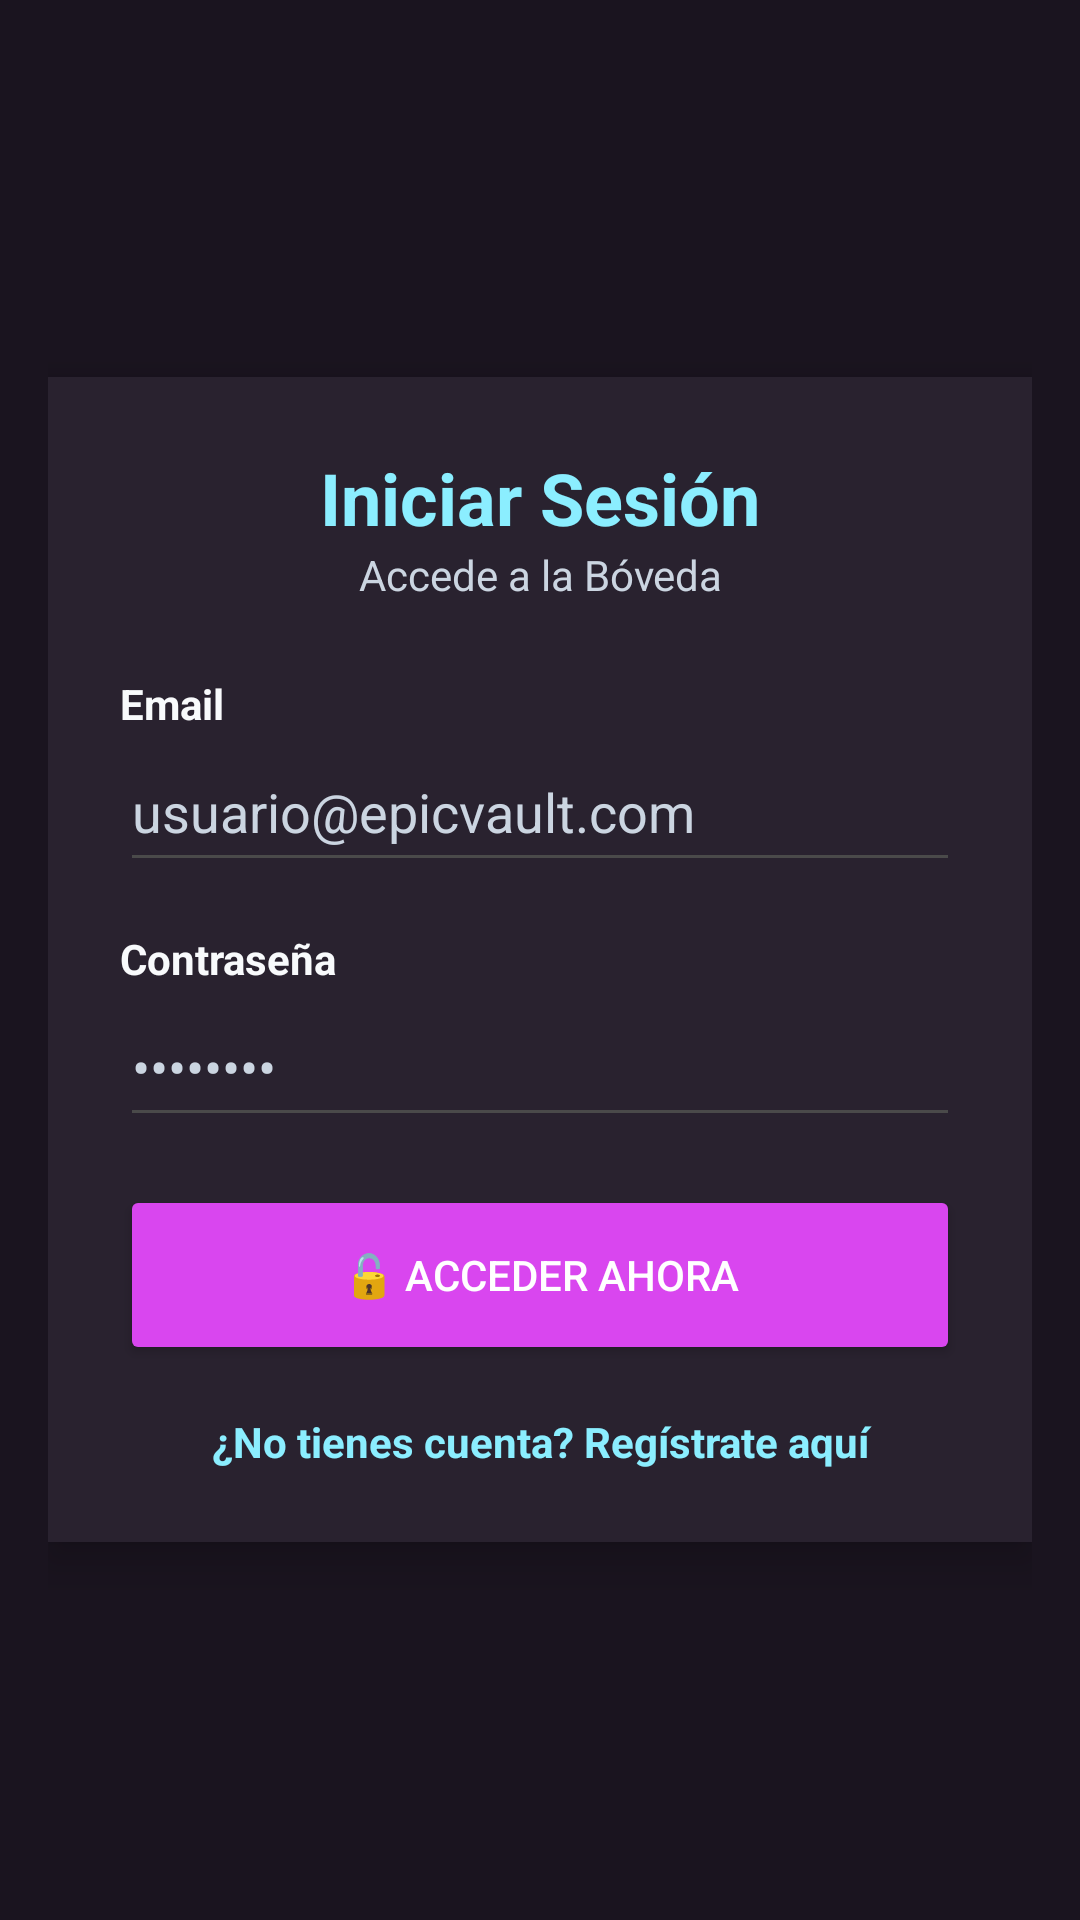

Layout XML and referenced resources for this Android screen:
<!-- AndroidManifest.xml: application theme Theme.EpicVault_v2 -->
<!-- res/layout/activity_login.xml -->
<?xml version="1.0" encoding="utf-8"?>
<LinearLayout xmlns:android="http://schemas.android.com/apk/res/android"
    android:layout_width="match_parent"
    android:layout_height="match_parent"
    android:gravity="center"
    android:background="@color/bg_body_dark"
    android:padding="16dp">

    <LinearLayout
        android:layout_width="match_parent"
        android:layout_height="wrap_content"
        android:orientation="vertical"
        android:background="@color/bg_card_dark"
        android:padding="24dp"
        android:elevation="8dp">

        <TextView
            android:layout_width="match_parent"
            android:layout_height="wrap_content"
            android:text="Iniciar Sesión"
            android:textColor="@color/secondary"
            android:textSize="24sp"
            android:textStyle="bold"
            android:gravity="center" />

        <TextView
            android:layout_width="match_parent"
            android:layout_height="wrap_content"
            android:text="Accede a la Bóveda"
            android:textColor="@color/text_muted_dark"
            android:gravity="center"
            android:layout_marginBottom="24dp" />

        <TextView
            android:layout_width="wrap_content"
            android:layout_height="wrap_content"
            android:text="Email"
            android:textColor="@color/text_main_dark"
            android:textStyle="bold" />

        <EditText
            android:id="@+id/etEmail"
            android:layout_width="match_parent"
            android:layout_height="50dp"
            android:hint="usuario@epicvault.com"
            android:textColorHint="@color/text_muted_dark"
            android:textColor="@color/text_main_dark"
            android:backgroundTint="@color/input_border_dark"
            android:inputType="textEmailAddress"
            android:layout_marginBottom="16dp"/>

        <TextView
            android:layout_width="wrap_content"
            android:layout_height="wrap_content"
            android:text="Contraseña"
            android:textColor="@color/text_main_dark"
            android:textStyle="bold" />

        <EditText
            android:id="@+id/etPassword"
            android:layout_width="match_parent"
            android:layout_height="50dp"
            android:hint="••••••••"
            android:textColorHint="@color/text_muted_dark"
            android:textColor="@color/text_main_dark"
            android:backgroundTint="@color/input_border_dark"
            android:inputType="textPassword"
            android:layout_marginBottom="16dp"/>

        <TextView
            android:id="@+id/tvErrorMsg"
            android:layout_width="match_parent"
            android:layout_height="wrap_content"
            android:text="⚠️ Usuario o contraseña incorrectos."
            android:textColor="@color/danger"
            android:visibility="gone"
            android:layout_marginBottom="16dp"/>

        <Button
            android:id="@+id/btnLoginSubmit"
            android:layout_width="match_parent"
            android:layout_height="60dp"
            android:text="🔓 ACCEDER AHORA"
            android:backgroundTint="@color/primary"
            android:textColor="@android:color/white"
            android:layout_marginBottom="16dp"/>

        <TextView
            android:id="@+id/tvGoToRegister"
            android:layout_width="match_parent"
            android:layout_height="wrap_content"
            android:text="¿No tienes cuenta? Regístrate aquí"
            android:textColor="@color/secondary"
            android:gravity="center"
            android:textStyle="bold" />

    </LinearLayout>
</LinearLayout>
<!-- resources referenced by this layout -->
<resources>
  <color name="bg_body_dark">#1a141f</color>
  <color name="bg_card_dark">#29222F</color>
  <color name="danger">#ff4d4d</color>
  <color name="input_border_dark">#4a4a4a</color>
  <color name="primary">#d946ef</color>
  <color name="secondary">#8BEEFF</color>
  <color name="text_main_dark">#f8fafc</color>
  <color name="text_muted_dark">#cbd5e1</color>
  <style name="Theme.EpicVault_v2" parent="Base.Theme.EpicVault_v2" />
  <style name="Base.Theme.EpicVault_v2" parent="Theme.Material3.DayNight.NoActionBar">
  
          <item name="colorPrimary">@color/primary</item>
          <item name="colorSecondary">@color/secondary</item>
  
  
          <item name="android:windowBackground">@color/bg_body_dark</item>
          <item name="android:textColorPrimary">@color/text_main_dark</item>
          <item name="android:textColorSecondary">@color/text_muted_dark</item>
      </style>
</resources>
